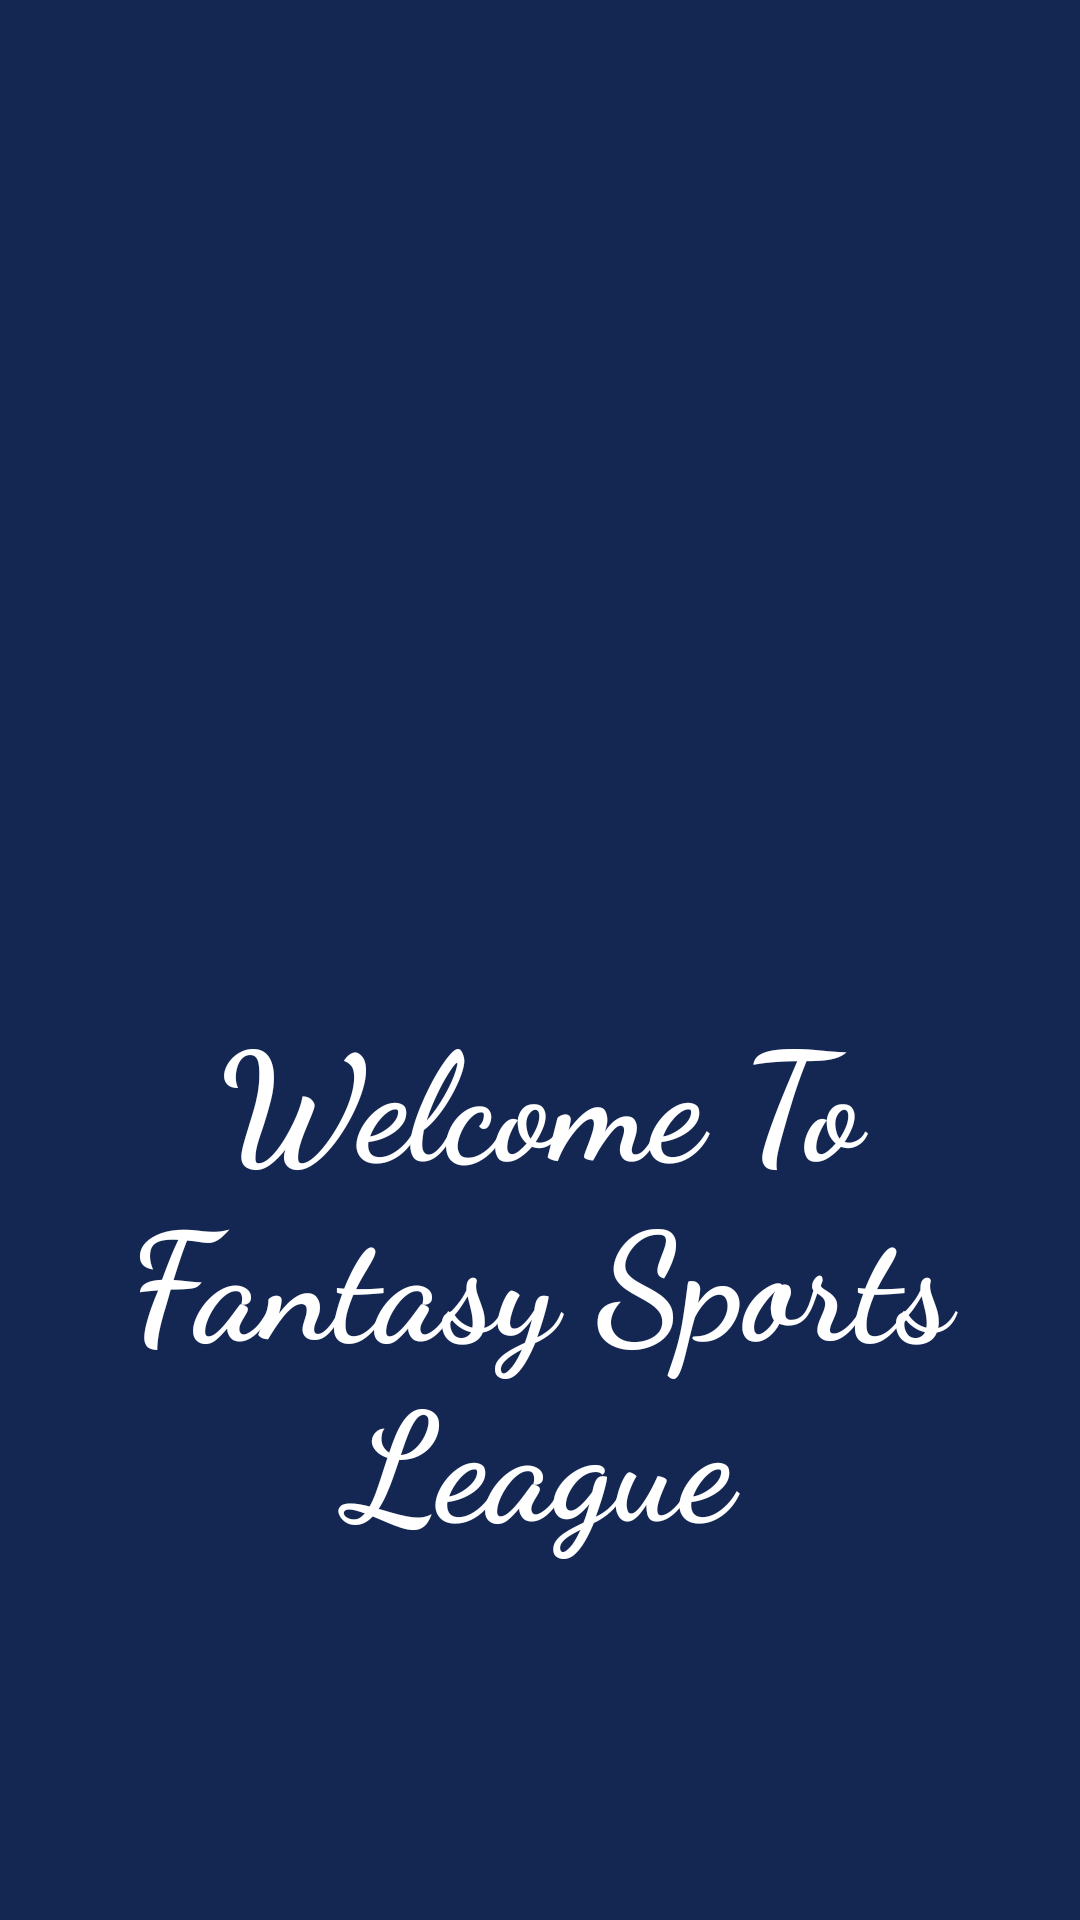

The Android layout XML behind this screen, and the referenced resources:
<!-- AndroidManifest.xml: application theme AppTheme -->
<!-- res/layout/slide_layout.xml -->
<?xml version="1.0" encoding="utf-8"?>
<RelativeLayout
    xmlns:android="http://schemas.android.com/apk/res/android" android:layout_width="match_parent"
    android:layout_height="match_parent"
    android:background="#142652">
    <ImageView
        android:layout_width="wrap_content"
        android:layout_height="wrap_content"
        android:layout_above="@+id/onboardtext"
        android:layout_centerInParent="true"
        android:src="@drawable/cricket_logo"/>
    <TextView
        android:layout_width="wrap_content"
        android:layout_height="wrap_content"
        android:layout_alignParentBottom="true"
        android:gravity="center"
        android:layout_marginBottom="100dp"
        android:text="Welcome To Fantasy Sports League"
        android:textStyle="bold"
        android:textColor="#ffffff"
        android:textSize="50sp"
        android:fitsSystemWindows="true"
        android:padding="20dp"
        android:fontFamily="cursive"
        android:id="@+id/onboardtext"/>


</RelativeLayout>
<!-- resources referenced by this layout -->
<resources>
  <style name="AppTheme" parent="Theme.AppCompat.Light">
          
          <item name="colorPrimary">@color/appcolor</item>
          <item name="colorPrimaryDark">@color/appcolor</item>
          <item name="colorAccent">@color/appcolor</item>
      </style>
  <color name="appcolor">#142652</color>
</resources>
